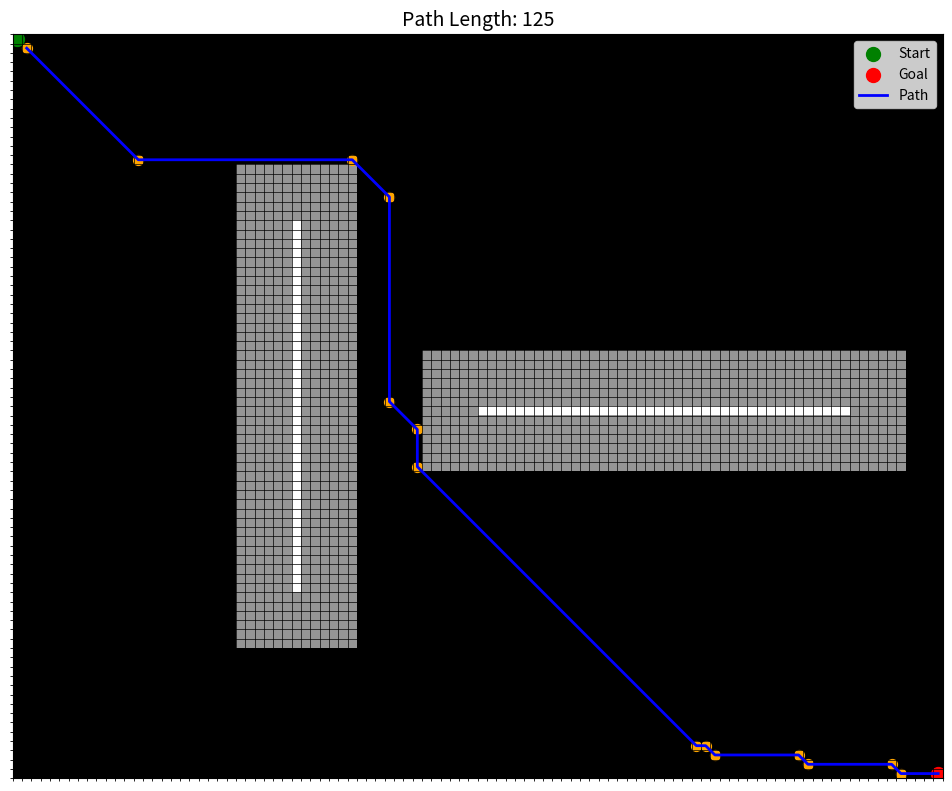

Here is the Python script that generated this plot:
# Input : matrice 80 x 100 where obstacles are represented by 0 and free space is represented by 1
#         start and goal coordinates (l, c) where l is the line and c is the column

# Output: optimal path from start to goal coordinates

import numpy as np
import heapq
import matplotlib.pyplot as plt

def a_star(grid, start, goal):
    rows, cols = len(grid), len(grid[0])
    # 8 possible movements including diagonals
    directions = [
        (0, 1), (1, 0), (0, -1), (-1, 0),  # Up, Down, Left, Right
        (1, 1), (1, -1), (-1, 1), (-1, -1)  # Diagonals
    ]

    def heuristic(a, b):
        # Use Euclidean distance for diagonal movement
        return ((a[0] - b[0])**2 + (a[1] - b[1])**2)**0.5

    open_set = []                             # A priority queue to store nodes to explore
    heapq.heappush(open_set, (0, start))      # (f, (row, col))
    came_from = {}                            # Parent of each node
    g_score = {start: 0}                      # Cost of the cheapest path from start to a node
    f_score = {start: heuristic(start, goal)} # g_score + heuristic

    while open_set: # While there are nodes to explore
        _, current = heapq.heappop(open_set) # Get node with the lowest f_score

        if current == goal: # If we reached the goal, reconstruct the path by tracing back through parents
            path = []
            while current in came_from:
                path.append(current)
                current = came_from[current]
            return path[::-1]

        for dr, dc in directions:
            neighbor = (current[0] + dr, current[1] + dc)
            if 0 <= neighbor[0] < rows and 0 <= neighbor[1] < cols and grid[neighbor[0]][neighbor[1]] == 1:
                # Adjust cost for diagonal movement
                move_cost = 1.1 if dr != 0 and dc != 0 else 1 # if diagonal movement, slightly discourage it as it's less efficient
                tentative_g = g_score[current] + move_cost
                if neighbor not in g_score or tentative_g < g_score[neighbor]: # If the neighbor is not visited yet or we found a cheaper path
                    came_from[neighbor] = current
                    g_score[neighbor] = tentative_g
                    f_score[neighbor] = tentative_g + heuristic(neighbor, goal)
                    heapq.heappush(open_set, (f_score[neighbor], neighbor))

    return []  # No path found

def inflate_obstacles(grid, robot_radius):
    """Inflates obstacles in the grid to account for the robot's width."""
    rows, cols = grid.shape
    inflated_grid = grid.copy()
    for r in range(rows):
        for c in range(cols):
            if grid[r, c] == 0:  # If this cell is an obstacle
                # Mark cells within the robot's radius as obstacles
                for dr in range(-robot_radius, robot_radius + 1):
                    for dc in range(-robot_radius, robot_radius + 1):
                        nr, nc = r + dr, c + dc
                        # Ensure within bounds
                        if 0 <= nr < rows and 0 <= nc < cols:
                            inflated_grid[nr, nc] = 0
    return inflated_grid

def plot_grid_with_inflation_and_checkpoints(grid, inflated_grid, checkpoints, path=None, start=None, goal=None):
    """Plots the grid with inflated cells in light gray."""
    rows, cols = grid.shape
    fig, ax = plt.subplots(figsize=(12, 10))
    
    # Create a visual grid: light gray for inflated, black for actual obstacles
    display_grid = np.zeros_like(grid, dtype=float)
    display_grid[inflated_grid == 0] = 0.5  # Inflated obstacles (light gray)
    display_grid[grid == 0] = 0  # Original obstacles (black)
    display_grid[inflated_grid == 1] = 1  # Free space (white)
    
    # Plot grid
    ax.imshow(display_grid, cmap="Greys", origin="upper")
    
    # Plot start and goal
    if start:
        ax.scatter(start[1], start[0], c="green", s=100, label="Start")
    if goal:
        ax.scatter(goal[1], goal[0], c="red", s=100, label="Goal")
    
    # Plot path
    if path:
        path_coords = np.array(path)
        ax.plot(path_coords[:, 1], path_coords[:, 0], c="blue", label="Path", linewidth=2)
        ax.set_title(f"Path Length: {len(path)}", fontsize=14)

    # Plot checkpoints
    if checkpoints:
        for r, c in checkpoints:
            ax.scatter(c, r, c="orange", s=50)
    
    ax.set_xticks(np.arange(-0.5, cols, 1), minor=True)
    ax.set_yticks(np.arange(-0.5, rows, 1), minor=True)
    ax.grid(which="minor", color="black", linestyle="-", linewidth=0.5)
    ax.tick_params(left=False, bottom=False, labelleft=False, labelbottom=False)
    ax.legend()
    plt.show()

def get_checkpoints(path):
    """Returns the checkpoints from the path."""
    if not path:
        return []
    checkpoints = [path[0]]
    for i in range(1, len(path) - 1):
        x0, y0 = path[i - 1]
        x1, y1 = path[i]
        x2, y2 = path[i + 1]
        if (x2 - x0) * (y1 - y0) != (x1 - x0) * (y2 - y0):
            checkpoints.append(path[i])
    return checkpoints

# Define an 80x100 grid
rows, cols = 80, 100
grid = np.ones((rows, cols))

# Add obstacles to the grid
grid[20:60, 30] = 0
grid[40, 50:90] = 0

# Define start and goal points
start = (0, 0)
goal = (79, 99)

# Define robot size
robot_width = 12 # The robot has a width of 11cm
robot_radius = robot_width // 2

# Inflate the obstacles
inflated_grid = inflate_obstacles(grid, robot_radius)

# Run A* algorithm on the inflated grid
path = a_star(inflated_grid, start, goal)
checkpoints = get_checkpoints(path)

# Visualize the result
plot_grid_with_inflation_and_checkpoints(grid, inflated_grid, checkpoints, path=path, start=start, goal=goal)